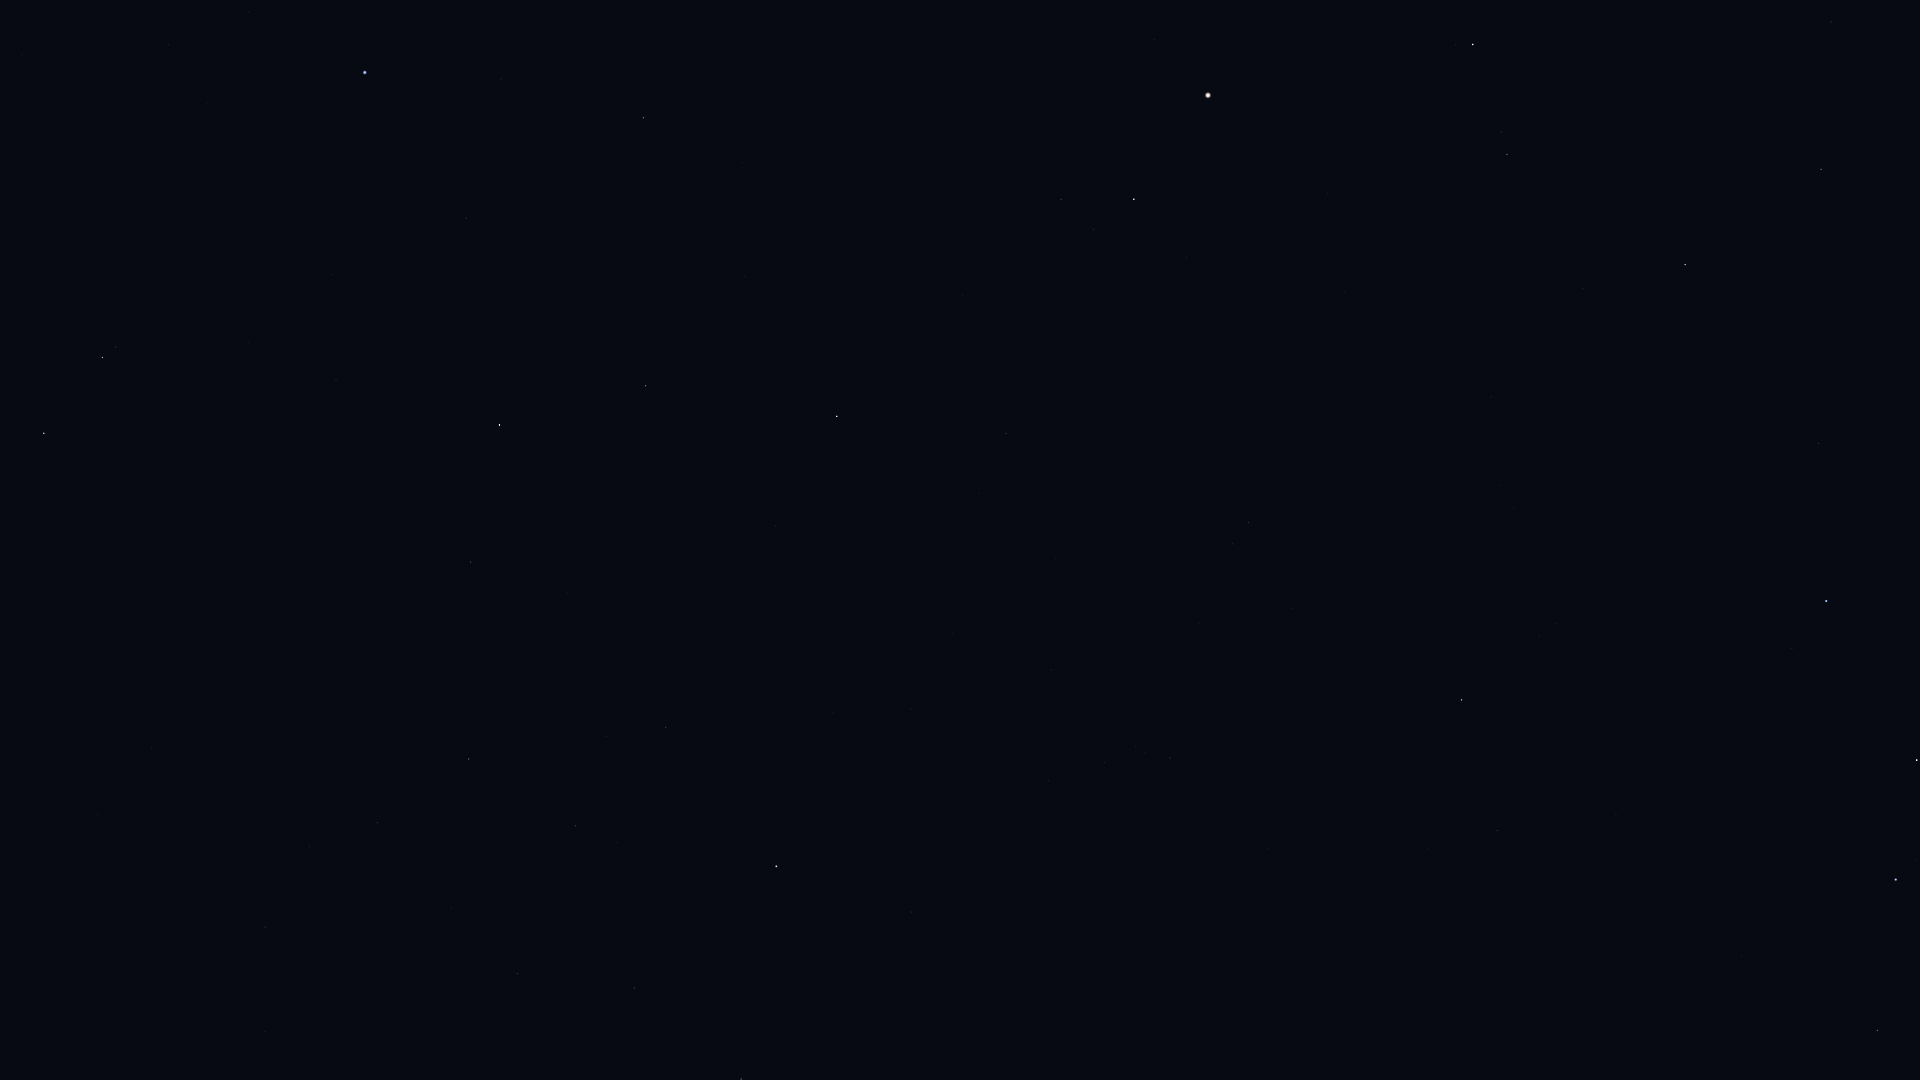

Values plotted in this chart, from the file beside it:
Star_ID, Name, X, Y
54158, Dingolay, 270, 1013
54879, Chertan, 741, 1079
55664, Shama, 334, 896
55687, HIP 55687, 98, 814
56508, Formosa, 897, 988
56572, Sagarmatha, 277, 797
56633, HIP 56633, 151, 748
57370, Flegetonte, 485, 798
57380, HIP 57380, 575, 826
57632, Denebola, 776, 866
57757, Zavijava, 469, 759
58188, HIP 58188, 8, 559
59774, Megrez, 1877, 1030
59803, Gienah, 44, 433
60129, Zaniah, 471, 562
60965, Algorab, 102, 358
61174, HIP 61174, 116, 347
61317, Chara, 1497, 831
62223, La Superba, 1616, 815
62956, Alioth, 1896, 880
63090, Minelauva, 646, 386
63125, Cor Caroli, 1461, 700
63608, Vindemiatrix, 837, 416
64166, HIP 64166, 22, 55
64241, Diadem, 1006, 434
64394, HIP 64394, 1248, 523
65378, Mizar, 1917, 760
65474, Spica, 365, 73
66192, Liesma, 1905, 709
66249, Heze, 643, 118
67301, Alkaid, 1826, 601
67459, HIP 67459, 1061, 200
67927, Muphrid, 1134, 199
69673, Arcturus, 1208, 95
69732, Xuange, 1818, 443
71053, HIP 71053, 1507, 154
71075, Seginus, 1685, 265
72105, Izar, 1473, 45
72487, Merga, 1908, 316
73555, Nekkar, 1821, 169
74961, Nikawiy, 1906, 122
75411, Alkalurops, 1831, 22
